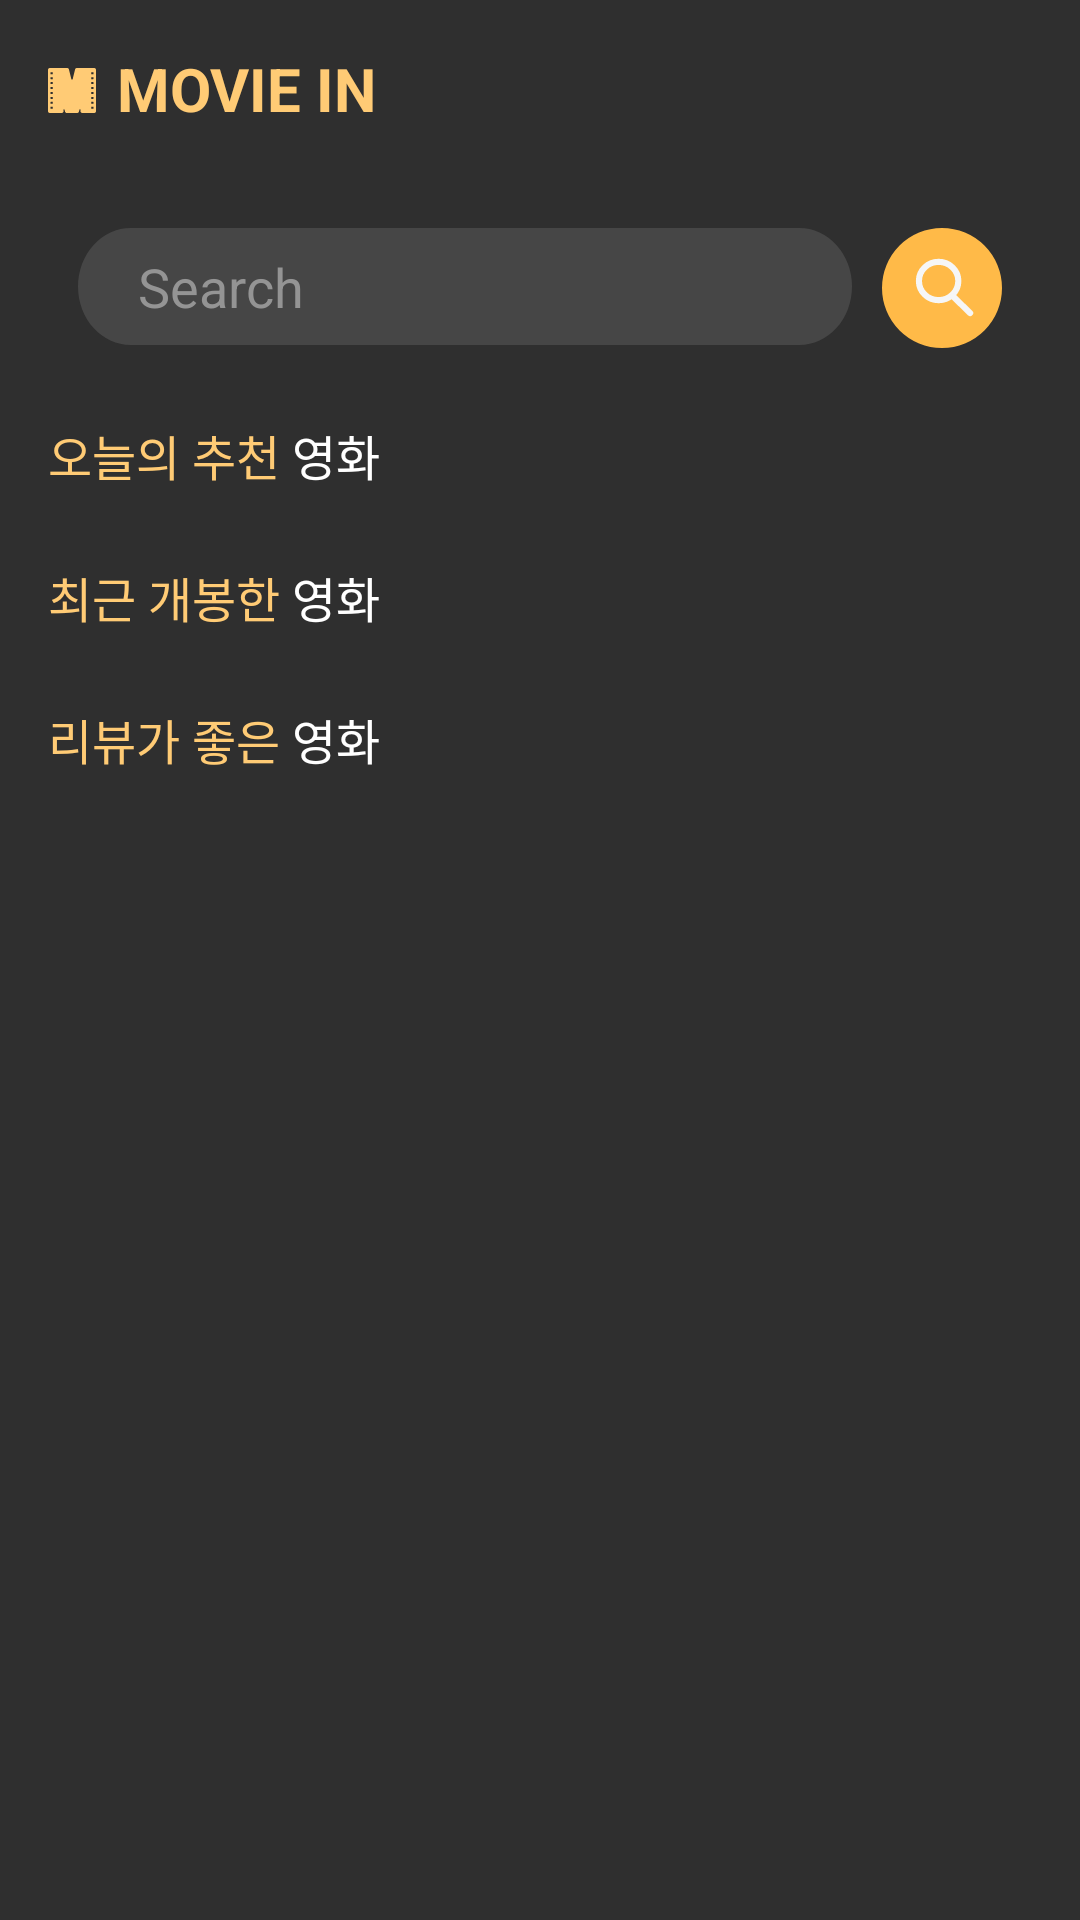

Write the Android layout XML for this screen, with the resource values it uses.
<!-- AndroidManifest.xml: application theme Theme.Mini7thUmcApplication -->
<!-- res/layout/fragment_main.xml -->
<?xml version="1.0" encoding="utf-8"?>
<androidx.core.widget.NestedScrollView
    xmlns:android="http://schemas.android.com/apk/res/android"
    xmlns:app="http://schemas.android.com/apk/res-auto"
    xmlns:tools="http://schemas.android.com/tools"
    android:layout_width="match_parent"
    android:layout_height="match_parent"
    android:fillViewport="true">

    <androidx.constraintlayout.widget.ConstraintLayout
        android:layout_width="match_parent"
        android:layout_height="match_parent"
        android:background="@color/BackGround_BK">

        
        <LinearLayout
            android:id="@+id/topLayout"
            android:layout_width="0dp"
            android:layout_height="wrap_content"
            android:orientation="horizontal"
            android:padding="16dp"
            app:layout_constraintTop_toTopOf="parent"
            app:layout_constraintStart_toStartOf="parent"
            app:layout_constraintEnd_toEndOf="parent">

            <ImageView
                android:layout_width="wrap_content"
                android:layout_height="match_parent"
                android:src="@drawable/ic_logo"/>

            <TextView
                android:id="@+id/tv_title"
                android:layout_width="wrap_content"
                android:layout_height="wrap_content"
                android:text="MOVIE IN"
                android:textColor="@color/Sub_Yellow"
                android:layout_marginLeft="7dp"
                android:textSize="20sp"
                android:textStyle="bold" />

            <ImageView
                android:layout_width="28dp"
                android:layout_height="28dp"
                android:layout_marginLeft="220dp"
                android:src="@drawable/ic_profile" />
        </LinearLayout>

        
        <LinearLayout
            android:id="@+id/searchLayout"
            android:layout_width="0dp"
            android:layout_height="wrap_content"
            android:orientation="horizontal"
            android:padding="8dp"
            android:layout_marginHorizontal="18dp"
            android:layout_marginTop="8dp"
            app:layout_constraintTop_toBottomOf="@id/topLayout"
            app:layout_constraintStart_toStartOf="parent"
            app:layout_constraintEnd_toEndOf="parent">

            <EditText
                android:layout_width="wrap_content"
                android:layout_height="wrap_content"
                android:layout_weight="1"
                android:background="@drawable/search_bar_background"
                android:inputType="text"
                android:paddingStart="20dp"
                android:layout_marginEnd="10dp"
                android:hint="Search"
                android:textColor="@color/middle_gray"
                android:textColorHint="@color/dark_gray" />

            <ImageView
                android:id="@+id/searchButton"
                android:layout_width="40dp"
                android:layout_height="40dp"
                android:src="@drawable/ic_search" />
        </LinearLayout>

        
        <LinearLayout
            android:id="@+id/recommendedMovies"
            android:orientation="horizontal"
            android:layout_width="wrap_content"
            android:layout_height="wrap_content"
            app:layout_constraintTop_toBottomOf="@id/searchLayout"
            app:layout_constraintStart_toStartOf="parent"
            android:layout_marginTop="16dp"
            android:layout_marginStart="16dp">

            <TextView
                android:layout_width="wrap_content"
                android:layout_height="wrap_content"
                android:text="오늘의 추천"
                android:textColor="#FFCB75"
                android:textSize="16sp" />

            <TextView
                android:layout_width="wrap_content"
                android:layout_height="wrap_content"
                android:text=" 영화"
                android:textColor="@color/white"
                android:textSize="16sp" />
        </LinearLayout>

        
        <androidx.recyclerview.widget.RecyclerView
            android:id="@+id/recommendedMoviesRecycler"
            android:layout_width="match_parent"
            android:layout_height="wrap_content"
            android:layout_marginTop="8dp"
            app:layout_constraintTop_toBottomOf="@id/recommendedMovies"
            app:layout_constraintStart_toStartOf="parent"
            app:layout_constraintEnd_toEndOf="parent"
            />

        
        <LinearLayout
            android:orientation="horizontal"
            android:layout_width="wrap_content"
            android:layout_height="wrap_content"
            android:id="@+id/recentMovies"
            app:layout_constraintTop_toBottomOf="@id/recommendedMoviesRecycler"
            app:layout_constraintStart_toStartOf="parent"
            android:layout_marginTop="16dp"
            android:layout_marginStart="16dp">

            <TextView
                android:layout_width="wrap_content"
                android:layout_height="wrap_content"
                android:text="최근 개봉한"
                android:textColor="#FFCB75"
                android:textSize="16sp" />

            <TextView
                android:layout_width="wrap_content"
                android:layout_height="wrap_content"
                android:text=" 영화"
                android:textColor="@color/white"
                android:textSize="16sp" />
        </LinearLayout>

        
        <androidx.recyclerview.widget.RecyclerView
            android:id="@+id/recentMoviesRecycler"
            android:layout_width="match_parent"
            android:layout_height="wrap_content"
            android:layout_marginTop="8dp"
            app:layout_constraintTop_toBottomOf="@id/recentMovies"
            app:layout_constraintStart_toStartOf="parent"
            app:layout_constraintEnd_toEndOf="parent"
            />

        
        <LinearLayout
            android:orientation="horizontal"
            android:layout_width="wrap_content"
            android:layout_height="wrap_content"
            android:id="@+id/reviewMovies"
            app:layout_constraintTop_toBottomOf="@id/recentMoviesRecycler"
            app:layout_constraintStart_toStartOf="parent"
            android:layout_marginTop="16dp"
            android:layout_marginStart="16dp">

            <TextView
                android:layout_width="wrap_content"
                android:layout_height="wrap_content"
                android:text="리뷰가 좋은"
                android:textColor="#FFCB75"
                android:textSize="16sp" />

            <TextView
                android:layout_width="wrap_content"
                android:layout_height="wrap_content"
                android:text=" 영화"
                android:textColor="@color/white"
                android:textSize="16sp" />
        </LinearLayout>

        
        <androidx.recyclerview.widget.RecyclerView
            android:id="@+id/reviewMoviesRecycler"
            android:layout_width="match_parent"
            android:layout_height="wrap_content"
            android:layout_marginTop="8dp"
            app:layout_constraintTop_toBottomOf="@id/reviewMovies"
            app:layout_constraintStart_toStartOf="parent"
            app:layout_constraintEnd_toEndOf="parent"
            />

    </androidx.constraintlayout.widget.ConstraintLayout>

</androidx.core.widget.NestedScrollView>
<!-- resources referenced by this layout -->
<resources>
  <color name="BackGround_BK">#2F2F2F</color>
  <color name="Sub_Yellow">#FFCB75</color>
  <color name="dark_gray">#FF949494</color>
  <color name="middle_gray">#FFACACAC</color>
  <color name="white">#FFFFFFFF</color>
  <!-- drawable ic_logo: vector/xml drawable (drawable, 3913 chars, omitted) -->
  <!-- drawable ic_profile (drawable) -->
  <vector xmlns:android="http://schemas.android.com/apk/res/android"
      android:width="60dp"
      android:height="60dp"
      android:viewportWidth="60"
      android:viewportHeight="60">
    <group>
      <clip-path
          android:pathData="M30,30m-30,0a30,30 0,1 1,60 0a30,30 0,1 1,-60 0"/>
      <path
          android:pathData="M-4.39,-2.927h68.781v68.781h-68.781z"
          android:fillColor="#FFCB75"/>
      <path
          android:pathData="M29.999,19.756m-10.976,0a10.976,10.976 0,1 1,21.951 0a10.976,10.976 0,1 1,-21.951 0"
          android:fillColor="#FFF1DA"/>
      <path
          android:pathData="M12.927,35.122L47.074,35.122A10,10 0,0 1,57.074 45.122L57.074,67.561A10,10 0,0 1,47.074 77.561L12.927,77.561A10,10 0,0 1,2.927 67.561L2.927,45.122A10,10 0,0 1,12.927 35.122z"
          android:fillColor="#FFF1DA"/>
    </group>
  </vector>
  <!-- drawable ic_search (drawable) -->
  <vector xmlns:android="http://schemas.android.com/apk/res/android"
      android:width="39dp"
      android:height="39dp"
      android:viewportWidth="39"
      android:viewportHeight="39">
    <path
        android:pathData="M19.5,0L19.5,0A19.5,19.5 0,0 1,39 19.5L39,19.5A19.5,19.5 0,0 1,19.5 39L19.5,39A19.5,19.5 0,0 1,0 19.5L0,19.5A19.5,19.5 0,0 1,19.5 0z"
        android:fillColor="#FFBA48"/>
    <group>
      <clip-path
          android:pathData="M8,8h23v23h-23z"/>
      <path
          android:pathData="M24.803,17.223C24.803,20.638 21.96,23.447 18.402,23.447C14.843,23.447 12,20.638 12,17.223C12,13.809 14.843,11 18.402,11C21.96,11 24.803,13.809 24.803,17.223Z"
          android:strokeWidth="2"
          android:fillColor="#00000000"
          android:strokeColor="#F6F6F6"/>
      <path
          android:pathData="M22.973,22.11L28.633,27.633"
          android:strokeWidth="2"
          android:fillColor="#00000000"
          android:strokeColor="#F6F6F6"
          android:strokeLineCap="round"/>
    </group>
  </vector>
  <!-- drawable search_bar_background (drawable) -->
  <vector xmlns:android="http://schemas.android.com/apk/res/android"
      android:width="287dp"
      android:height="39dp"
      android:viewportWidth="287"
      android:viewportHeight="39">
    <path
        android:pathData="M19.5,0L267.5,0A19.5,19.5 0,0 1,287 19.5L287,19.5A19.5,19.5 0,0 1,267.5 39L19.5,39A19.5,19.5 0,0 1,0 19.5L0,19.5A19.5,19.5 0,0 1,19.5 0z"
        android:fillColor="#464646"/>
  </vector>
  <style name="Theme.Mini7thUmcApplication" parent="Base.Theme.Mini7thUmcApplication" />
  <style name="Base.Theme.Mini7thUmcApplication" parent="Theme.AppCompat.Light.NoActionBar">
          
          
      </style>
</resources>
